Image classification data set "data" (Cristinamulas/transfer_learning_keras on GitHub). Class labels (4): cardboard, chips, metal, plastic.

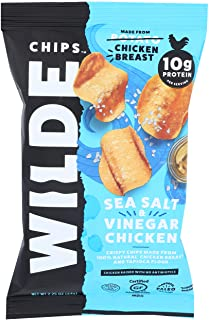
Label: plastic

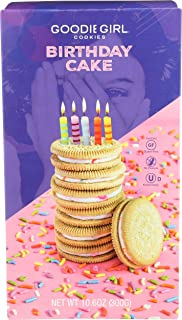
Label: cardboard

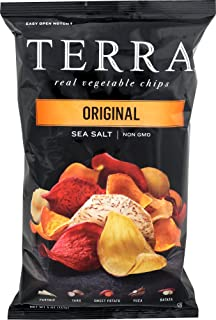
Label: plastic

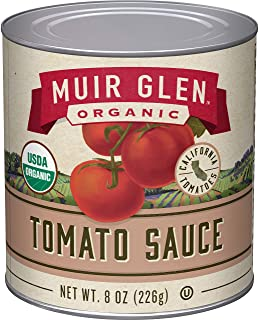
Label: metal

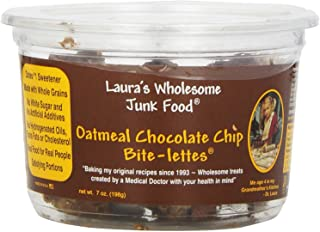
Label: plastic

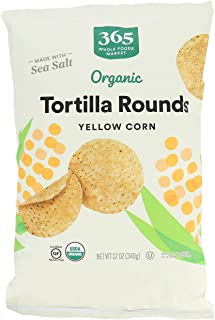
Label: plastic
